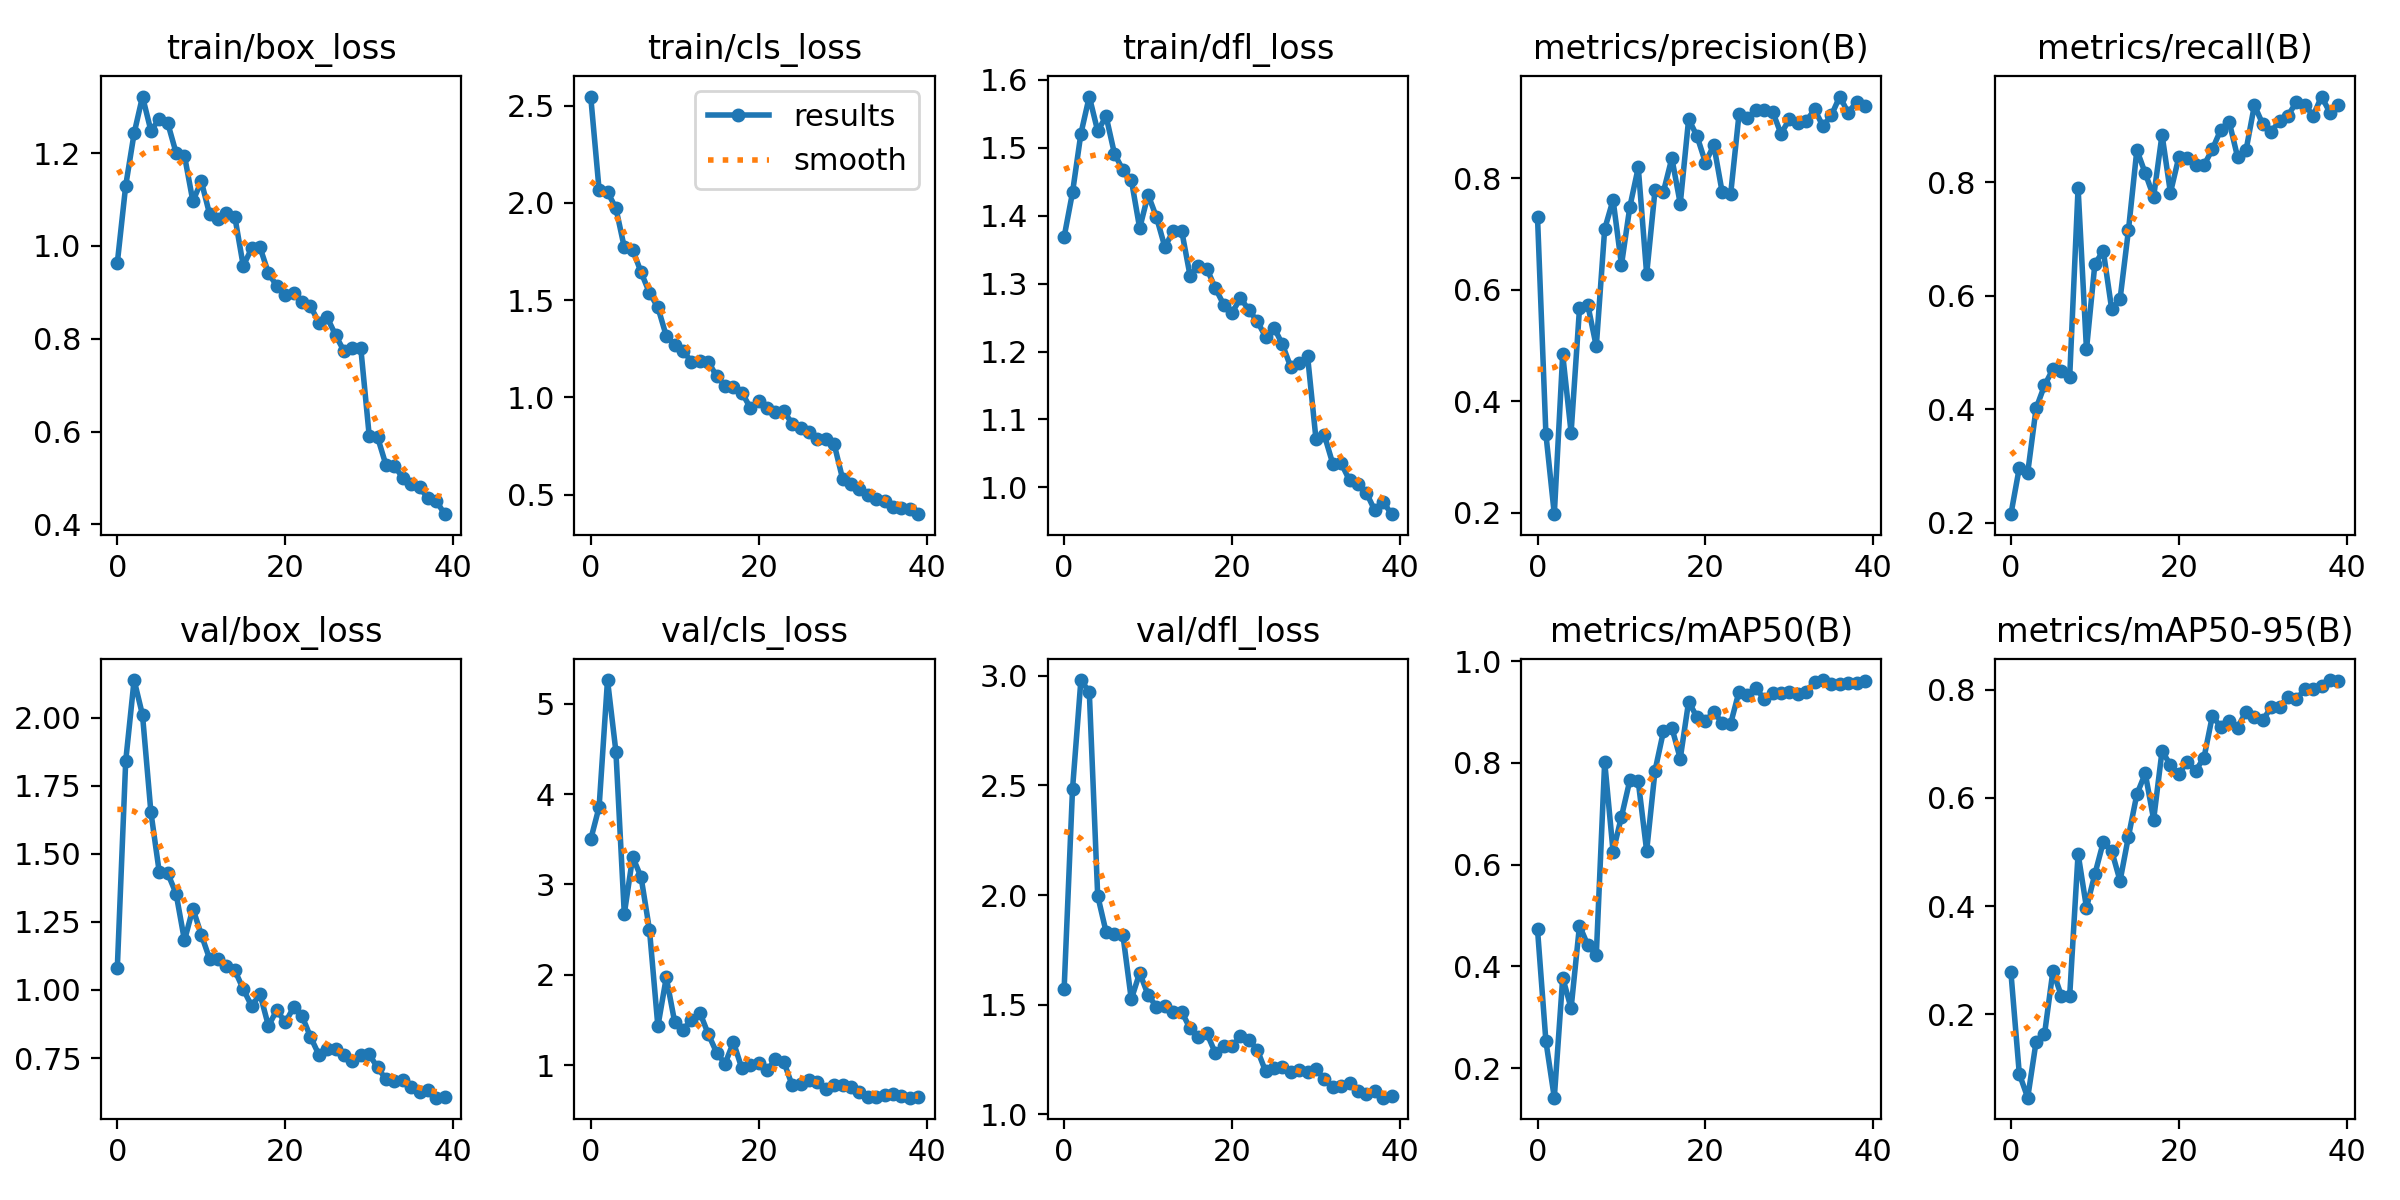

Source data for this figure (header and first rows):
epoch, train/box_loss, train/cls_loss, train/dfl_loss, metrics/precision(B), metrics/recall(B), metrics/mAP50(B), metrics/mAP50-95(B), val/box_loss, val/cls_loss, val/dfl_loss, lr/pg0, lr/pg1, lr/pg2
0, 0.9635, 2.546, 1.369, 0.7305, 0.2155, 0.4727, 0.2773, 1.081, 3.498, 1.57, 0.000543, 0.000543, 0.000543
1, 1.13, 2.066, 1.434, 0.3408, 0.2974, 0.2529, 0.08996, 1.841, 3.857, 2.483, 0.001071, 0.001071, 0.001071
2, 1.242, 2.056, 1.521, 0.1973, 0.2886, 0.1421, 0.04597, 2.138, 5.263, 2.981, 0.001572, 0.001572, 0.001572
3, 1.322, 1.972, 1.575, 0.4841, 0.4019, 0.3779, 0.1494, 2.01, 4.471, 2.926, 0.001543, 0.001543, 0.001543
4, 1.248, 1.771, 1.524, 0.3438, 0.4423, 0.318, 0.163, 1.653, 2.675, 1.997, 0.001543, 0.001543, 0.001543
5, 1.274, 1.759, 1.546, 0.5666, 0.4709, 0.4804, 0.2798, 1.432, 3.305, 1.831, 0.001502, 0.001502, 0.001502
6, 1.265, 1.643, 1.491, 0.5721, 0.4672, 0.4415, 0.2347, 1.429, 3.08, 1.821, 0.001461, 0.001461, 0.001461
7, 1.201, 1.537, 1.467, 0.4985, 0.4572, 0.4219, 0.234, 1.354, 2.497, 1.819, 0.001419, 0.001419, 0.001419
8, 1.194, 1.463, 1.453, 0.7093, 0.7904, 0.8022, 0.4969, 1.182, 1.43, 1.524, 0.001378, 0.001378, 0.001378
9, 1.096, 1.316, 1.381, 0.7616, 0.5057, 0.6257, 0.397, 1.299, 1.972, 1.645, 0.001337, 0.001337, 0.001337
10, 1.139, 1.272, 1.431, 0.645, 0.6565, 0.6945, 0.4591, 1.203, 1.478, 1.544, 0.001296, 0.001296, 0.001296
11, 1.068, 1.239, 1.398, 0.7493, 0.6795, 0.7662, 0.5181, 1.114, 1.393, 1.49, 0.001254, 0.001254, 0.001254
12, 1.059, 1.184, 1.354, 0.8198, 0.5771, 0.7635, 0.5022, 1.112, 1.502, 1.495, 0.001213, 0.001213, 0.001213
13, 1.07, 1.187, 1.378, 0.6283, 0.5944, 0.627, 0.4466, 1.089, 1.582, 1.468, 0.001172, 0.001172, 0.001172
14, 1.062, 1.183, 1.378, 0.7797, 0.716, 0.7852, 0.5285, 1.072, 1.345, 1.468, 0.001131, 0.001131, 0.001131
15, 0.9572, 1.109, 1.312, 0.7763, 0.8572, 0.8622, 0.6065, 1.003, 1.138, 1.391, 0.001089, 0.001089, 0.001089
16, 0.9947, 1.059, 1.326, 0.8365, 0.8164, 0.8694, 0.6452, 0.9411, 1.018, 1.351, 0.001048, 0.001048, 0.001048
17, 0.9968, 1.055, 1.322, 0.7547, 0.7749, 0.8085, 0.5599, 0.9846, 1.254, 1.37, 0.001007, 0.001007, 0.001007
18, 0.9413, 1.025, 1.294, 0.9066, 0.8843, 0.9208, 0.6867, 0.868, 0.9644, 1.28, 0.0009656, 0.0009656, 0.0009656
19, 0.9137, 0.9477, 1.269, 0.876, 0.782, 0.8896, 0.6604, 0.9261, 0.997, 1.313, 0.0009243, 0.0009243, 0.0009243
20, 0.8945, 0.9811, 1.257, 0.8286, 0.8447, 0.8826, 0.6448, 0.8808, 1.028, 1.309, 0.0008831, 0.0008831, 0.0008831
21, 0.8991, 0.9451, 1.278, 0.8597, 0.8437, 0.9009, 0.666, 0.9357, 0.9429, 1.355, 0.0008418, 0.0008418, 0.0008418
22, 0.8786, 0.9243, 1.262, 0.7748, 0.8313, 0.8782, 0.6499, 0.9046, 1.064, 1.339, 0.0008006, 0.0008006, 0.0008006
23, 0.8706, 0.9296, 1.244, 0.7714, 0.8306, 0.8771, 0.6744, 0.8283, 1.036, 1.295, 0.0007593, 0.0007593, 0.0007593
24, 0.835, 0.8652, 1.222, 0.9154, 0.8587, 0.9403, 0.7519, 0.7627, 0.7766, 1.195, 0.0007181, 0.0007181, 0.0007181
25, 0.846, 0.844, 1.235, 0.9083, 0.8931, 0.9339, 0.7304, 0.782, 0.7939, 1.209, 0.0006768, 0.0006768, 0.0006768
26, 0.8076, 0.8234, 1.21, 0.9228, 0.9067, 0.9464, 0.7426, 0.7831, 0.8304, 1.217, 0.0006355, 0.0006355, 0.0006355
27, 0.7736, 0.7881, 1.177, 0.923, 0.8447, 0.9263, 0.73, 0.7596, 0.8097, 1.193, 0.0005943, 0.0005943, 0.0005943
28, 0.7792, 0.7885, 1.183, 0.9201, 0.8565, 0.9374, 0.7592, 0.7378, 0.738, 1.201, 0.000553, 0.000553, 0.000553
29, 0.7796, 0.7595, 1.193, 0.8803, 0.9361, 0.938, 0.7494, 0.7628, 0.7844, 1.195, 0.0005118, 0.0005118, 0.0005118
30, 0.5916, 0.5819, 1.071, 0.9063, 0.9026, 0.9386, 0.744, 0.7631, 0.7807, 1.205, 0.0004705, 0.0004705, 0.0004705
31, 0.5878, 0.5555, 1.077, 0.9002, 0.889, 0.9363, 0.7671, 0.7154, 0.7602, 1.161, 0.0004292, 0.0004292, 0.0004292
32, 0.5279, 0.5301, 1.035, 0.9027, 0.9091, 0.9401, 0.7687, 0.6718, 0.698, 1.123, 0.000388, 0.000388, 0.000388
33, 0.5257, 0.499, 1.036, 0.9241, 0.9179, 0.9595, 0.7858, 0.6643, 0.6491, 1.127, 0.0003467, 0.0003467, 0.0003467
34, 0.5008, 0.4788, 1.01, 0.8938, 0.9416, 0.9629, 0.7826, 0.6678, 0.6517, 1.14, 0.0003055, 0.0003055, 0.0003055
35, 0.4865, 0.4663, 1.005, 0.9134, 0.9366, 0.9543, 0.8003, 0.6431, 0.6665, 1.105, 0.0002642, 0.0002642, 0.0002642
36, 0.4807, 0.4353, 0.992, 0.9471, 0.9179, 0.9558, 0.8016, 0.624, 0.6756, 1.092, 0.000223, 0.000223, 0.000223
37, 0.456, 0.432, 0.9662, 0.918, 0.9514, 0.9577, 0.8069, 0.6333, 0.6554, 1.106, 0.0001817, 0.0001817, 0.0001817
38, 0.4501, 0.4287, 0.9789, 0.9375, 0.923, 0.958, 0.8177, 0.6045, 0.6402, 1.075, 0.0001404, 0.0001404, 0.0001404
39, 0.4221, 0.4002, 0.9606, 0.9306, 0.9364, 0.9603, 0.8161, 0.6079, 0.6521, 1.081, 9.9187e-05, 9.9187e-05, 9.9187e-05
